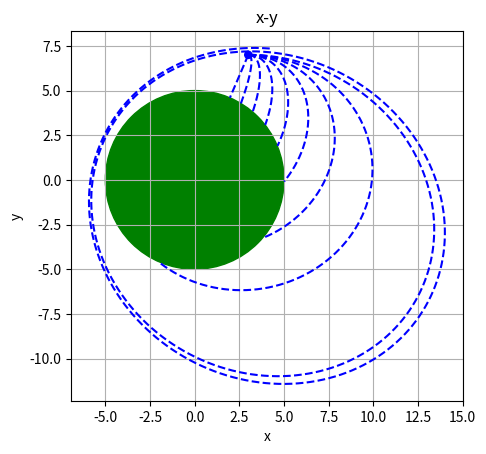

Here is the Python script that generated this plot:
import matplotlib.pyplot as plt
import numpy as np

def Aceleracion(px,r):
    ax = -px[0]/(np.power(px[0],2)+np.power(px[1],2))**1.5
    ay = -px[1]/(np.power(px[0],2)+np.power(px[1],2))**1.5
    return np.array([ax,ay])

def Euler(px,pv,pa,r,h=0.01):
    pa = Aceleracion(px,r);
    px = px + pv*h
    pv = pv + pa*h
    return (px,pv,pa) 

def getPoint(px,pv,pa,r,h=0.01,t=10):
    vp = []
    vv = []
    va = []

    pt = np.arange(0,t,h)
    for i in pt:
        (px,pv,pa) = Euler(px,pv,pa,r,h)
        if px[0]>20: break
        if (np.power(px[0],2)+np.power(px[1],2))<=r**2: break
        vp.append(px)
        vv.append(pv)
        va.append(pa)
    return (np.array(vp),np.array(vv),
            np.array(va),np.array(pt))

#GM=1 por comodidad
                 
r = 5 # m
h = 0.01

pa = np.array([2,0])
px = np.array([3,7])

vx = np.arange(0,0.45,0.05)

axs = plt.subplot()
axs.set_aspect('equal')

cuerpo = plt.Circle((0,0),r,color="green",fill=True)
particula = plt.Circle((3,7),0.2,color="blue",fill=True)
axs.add_artist(cuerpo)
axs.add_artist(particula)

for vxi in vx:
    pv = np.array([vxi,0])
    (vp,vv,va,pt) = getPoint(px,pv,pa,r,0.05,400)
    plt.plot(vp[:,0],vp[:,1],c='blue',linestyle='--')


plt.xlabel('x')
plt.ylabel('y')
plt.title('x-y')
plt.grid(True)
plt.show()
